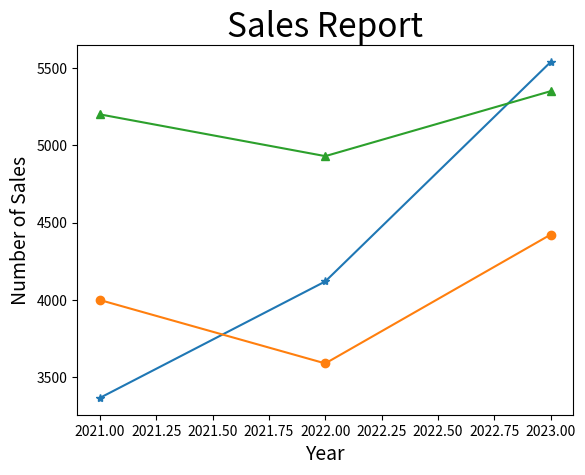

Reproduce this figure in Python.
# ch20_9.py
import matplotlib.pyplot as plt

Benz = [3367, 4120, 5539]               # Benz線條
BMW = [4000, 3590, 4423]                # BMW線條
Lexus = [5200, 4930, 5350]              # Lexus線條
seq = [2021, 2022, 2023]                # 年度

plt.plot(seq, Benz, '-*', seq, BMW, '-o', seq, Lexus, '-^')   
plt.title("Sales Report", fontsize=24)
plt.xlabel("Year", fontsize=14)
plt.ylabel("Number of Sales", fontsize=14)
plt.show()


